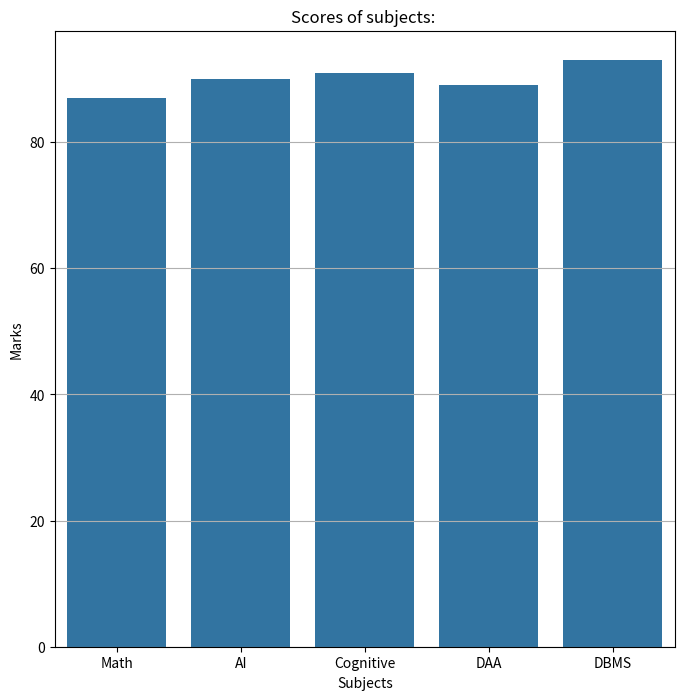

This chart was generated by the following Python code:
import numpy as np
import matplotlib.pyplot as plt
import pandas as pd
import seaborn as sns
data={
    'Subject':['Math', 'AI', 'Cognitive', 'DAA', 'DBMS'],
    'Marks':[87, 90, 91, 89, 93]
}
d=pd.DataFrame(data)
plt.figure(figsize=(8,8))
a=sns.barplot(x='Subject', y='Marks', data=d)

plt.title('Scores of subjects: ')
plt.xlabel('Subjects')
plt.ylabel('Marks')
plt.grid(axis='y', linestyle='-')

plt.show()